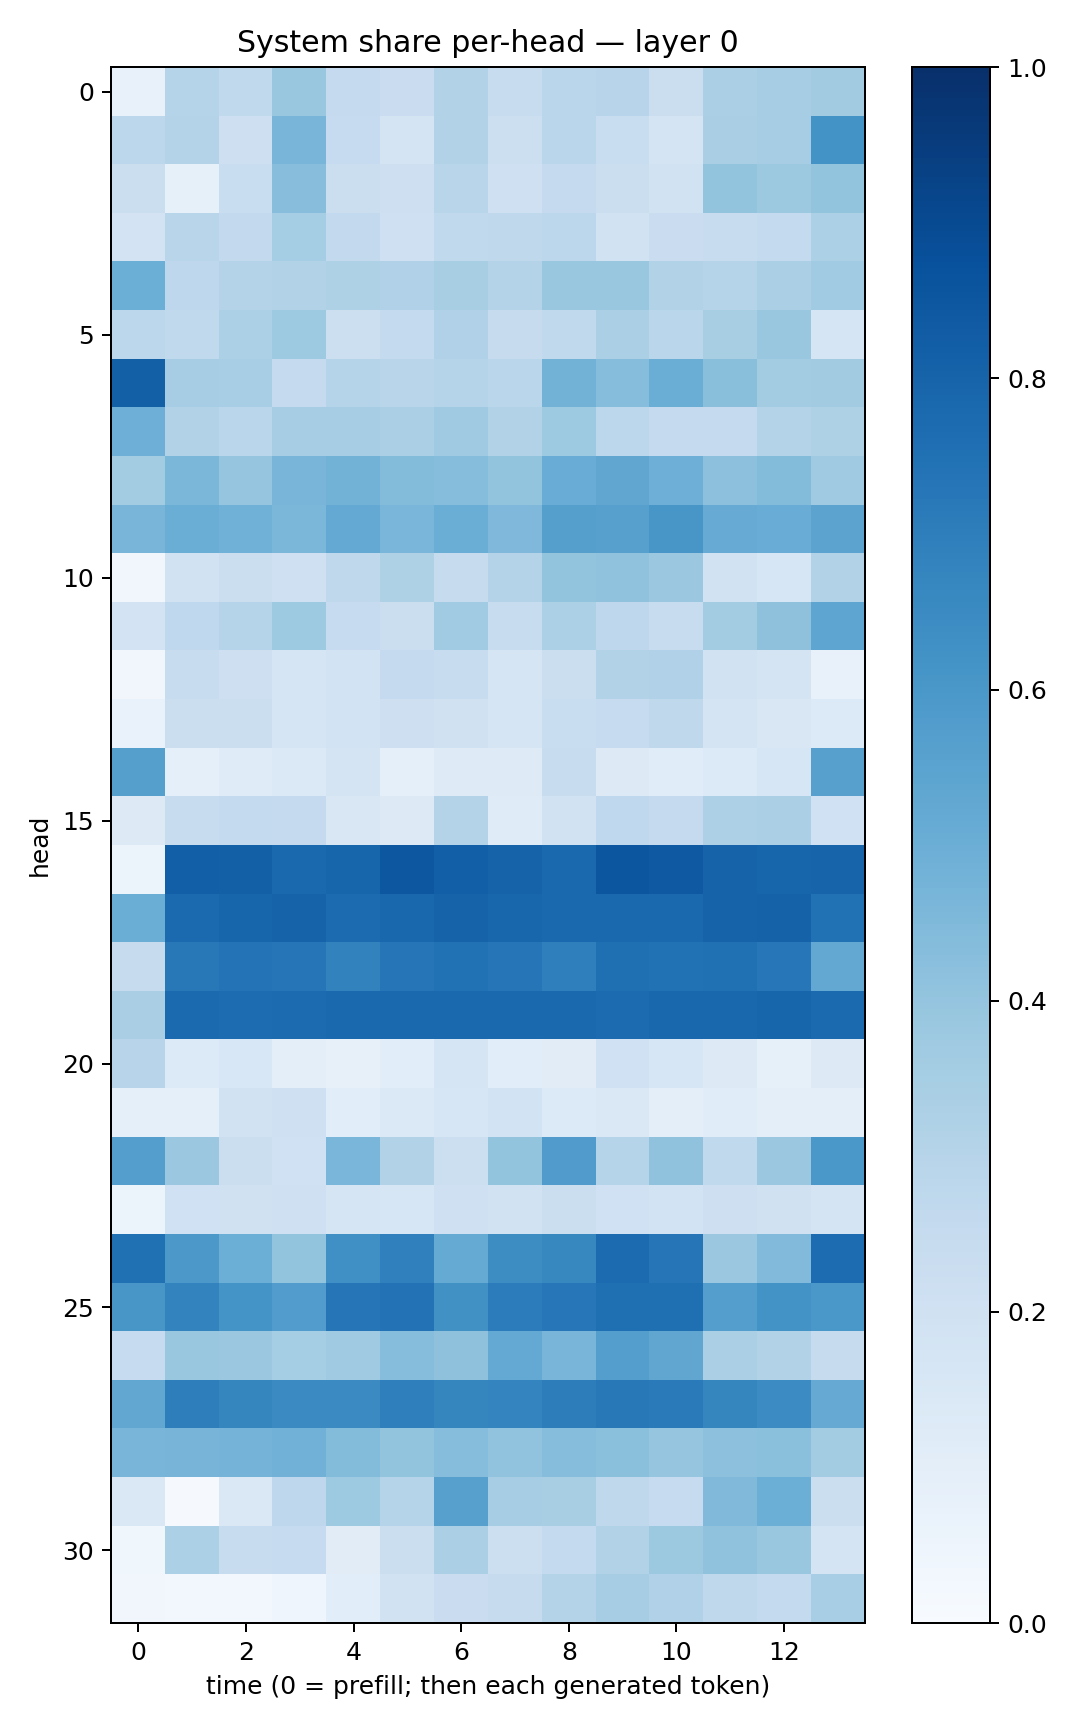

Source data for this figure (header and first rows):
0.070966415, 0.302118, 0.2638892, 0.39052323, 0.25376844, 0.22706266, 0.31392595, 0.24083772, 0.2854828, 0.2952637, 0.2258648, 0.3325396, 0.35060963, 0.36115664
0.2797, 0.3062, 0.2147, 0.468, 0.2483, 0.1774, 0.3163, 0.2151, 0.2866, 0.2334, 0.1728, 0.3391, 0.3484, 0.6173
0.2207, 0.08406, 0.2317, 0.4281, 0.2249, 0.2126, 0.2899, 0.2078, 0.2529, 0.219, 0.1951, 0.3989, 0.3775, 0.4004
0.1816, 0.2924, 0.2593, 0.3522, 0.2587, 0.2095, 0.2636, 0.2711, 0.2774, 0.1927, 0.23, 0.2386, 0.2564, 0.3309
0.4989, 0.2763, 0.3084, 0.3148, 0.322, 0.3167, 0.3407, 0.306, 0.3883, 0.3872, 0.3153, 0.3033, 0.3347, 0.3653
0.28, 0.2647, 0.3292, 0.3724, 0.215, 0.2545, 0.3186, 0.2427, 0.2642, 0.3346, 0.2875, 0.3433, 0.3868, 0.1641
0.8138, 0.3481, 0.3472, 0.2512, 0.3025, 0.2929, 0.2981, 0.2889, 0.477, 0.4335, 0.5018, 0.4221, 0.3591, 0.3607
0.4935, 0.3131, 0.2852, 0.349, 0.3502, 0.333, 0.3706, 0.3102, 0.3725, 0.2804, 0.2515, 0.252, 0.3077, 0.3232
0.3558, 0.4574, 0.3965, 0.4662, 0.4768, 0.4386, 0.4311, 0.4021, 0.5058, 0.5326, 0.4939, 0.4143, 0.4375, 0.3688
0.4649, 0.5035, 0.4859, 0.4573, 0.5229, 0.4623, 0.5032, 0.4519, 0.563, 0.5594, 0.6026, 0.5088, 0.5057, 0.5469
0.03264, 0.1917, 0.2234, 0.2055, 0.2701, 0.321, 0.2444, 0.3066, 0.402, 0.4084, 0.3828, 0.192, 0.1563, 0.3103
0.1801, 0.267, 0.2998, 0.3749, 0.2483, 0.2249, 0.3668, 0.2367, 0.3282, 0.2754, 0.2397, 0.3593, 0.4106, 0.5369
0.03252, 0.2347, 0.2134, 0.1707, 0.1854, 0.2502, 0.2372, 0.1654, 0.2255, 0.3121, 0.3178, 0.1943, 0.1767, 0.07091
0.06829, 0.2207, 0.2192, 0.1695, 0.1859, 0.2137, 0.1959, 0.1693, 0.2313, 0.2468, 0.27, 0.1731, 0.1519, 0.1342
0.5639, 0.09162, 0.1207, 0.1405, 0.1782, 0.09299, 0.1224, 0.1216, 0.2404, 0.1307, 0.1152, 0.1361, 0.1599, 0.5614
0.1314, 0.2391, 0.2539, 0.2536, 0.1521, 0.1298, 0.3063, 0.1192, 0.1896, 0.2681, 0.2522, 0.3255, 0.3355, 0.2028
0.06154, 0.8202, 0.8154, 0.7792, 0.795, 0.8478, 0.817, 0.8026, 0.7846, 0.855, 0.843, 0.8044, 0.7964, 0.8001
0.5032, 0.7756, 0.7958, 0.804, 0.7726, 0.7865, 0.8036, 0.7912, 0.7835, 0.782, 0.7818, 0.8033, 0.8054, 0.7493
0.2433, 0.7199, 0.739, 0.7298, 0.6801, 0.7321, 0.7499, 0.7289, 0.695, 0.7567, 0.7469, 0.7538, 0.7256, 0.5236
0.3391, 0.7773, 0.7693, 0.7707, 0.7816, 0.7784, 0.7791, 0.7784, 0.7829, 0.7734, 0.7864, 0.7881, 0.7959, 0.7752
0.2946, 0.1358, 0.1547, 0.09454, 0.07873, 0.1092, 0.165, 0.1057, 0.1113, 0.1999, 0.16, 0.1299, 0.08459, 0.1273
0.09066, 0.08616, 0.1909, 0.2106, 0.1082, 0.1397, 0.1612, 0.1861, 0.1363, 0.1441, 0.09744, 0.115, 0.1004, 0.09437
0.5702, 0.3799, 0.2225, 0.2005, 0.4642, 0.3134, 0.2175, 0.399, 0.5814, 0.3008, 0.408, 0.2644, 0.3828, 0.6009
0.05275, 0.2011, 0.1985, 0.205, 0.1686, 0.1604, 0.2038, 0.1889, 0.2208, 0.2017, 0.1856, 0.211, 0.1979, 0.1763
0.7531, 0.5939, 0.4981, 0.4023, 0.6304, 0.6896, 0.518, 0.6423, 0.6605, 0.7722, 0.7295, 0.3793, 0.443, 0.7686
0.6044, 0.678, 0.6141, 0.5779, 0.732, 0.7432, 0.6251, 0.7069, 0.7249, 0.7549, 0.7557, 0.5693, 0.6191, 0.6001
0.2467, 0.3843, 0.3799, 0.352, 0.3691, 0.4304, 0.4102, 0.5223, 0.4686, 0.5691, 0.5343, 0.3356, 0.3134, 0.2449
0.5285, 0.6963, 0.6683, 0.6487, 0.6517, 0.6939, 0.6711, 0.6742, 0.7001, 0.7225, 0.712, 0.6684, 0.6454, 0.5134
0.4666, 0.4695, 0.4731, 0.4809, 0.4391, 0.3995, 0.4318, 0.4033, 0.4324, 0.4196, 0.3984, 0.4173, 0.4186, 0.3564
0.1457, 0.01009, 0.1408, 0.2753, 0.3731, 0.2999, 0.5588, 0.35, 0.3434, 0.2725, 0.2469, 0.4474, 0.4977, 0.2227
0.03673, 0.3299, 0.2404, 0.2465, 0.111, 0.2228, 0.3335, 0.2156, 0.2574, 0.3106, 0.3778, 0.4078, 0.3865, 0.1781
0.03165, 0.02464, 0.0302, 0.04177, 0.1059, 0.1891, 0.2303, 0.2432, 0.3057, 0.3495, 0.3178, 0.2731, 0.2564, 0.3453
